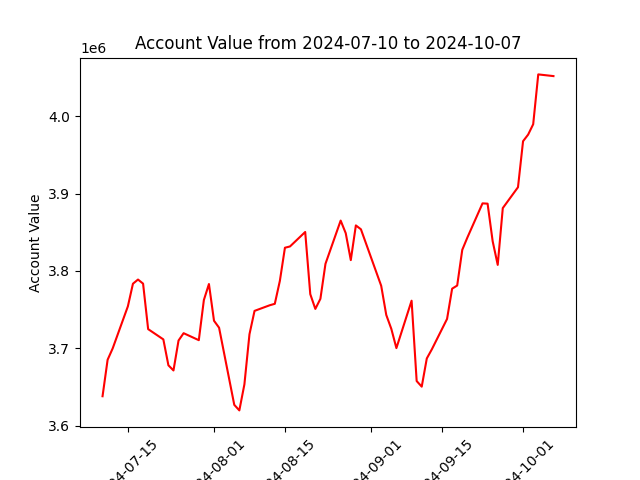

Values plotted in this chart, from the file beside it:
datadate, account_value
20240710, 3638049
20240711, 3685181
20240712, 3699859
20240715, 3754235
20240716, 3783447
20240717, 3788847
20240718, 3783567
20240719, 3724766
20240722, 3711505
20240723, 3678036
20240724, 3671356
20240725, 3710071
20240726, 3719515
20240729, 3710501
20240730, 3762419
20240731, 3783058
20240801, 3735606
20240802, 3726617
20240805, 3626942
20240806, 3619748
20240807, 3653396
20240808, 3718150
20240809, 3748357
20240812, 3755621
20240813, 3757483
20240814, 3787170
20240815, 3829951
20240816, 3831609
20240819, 3850312
20240820, 3769987
20240821, 3750895
20240822, 3763940
20240823, 3809166
20240826, 3865029
20240827, 3848741
20240828, 3813961
20240829, 3858795
20240830, 3853767
20240903, 3780762
20240904, 3743098
20240905, 3725068
20240906, 3700239
20240909, 3761518
20240910, 3657678
20240911, 3650432
20240912, 3686880
20240913, 3698715
20240916, 3737944
20240917, 3777038
20240918, 3781099
20240919, 3827210
20240920, 3842956
20240923, 3887292
20240924, 3886905
20240925, 3838395
20240926, 3807797
20240927, 3881187
20240930, 3908145
20241001, 3967590
20241002, 3976114
... 3 more rows
